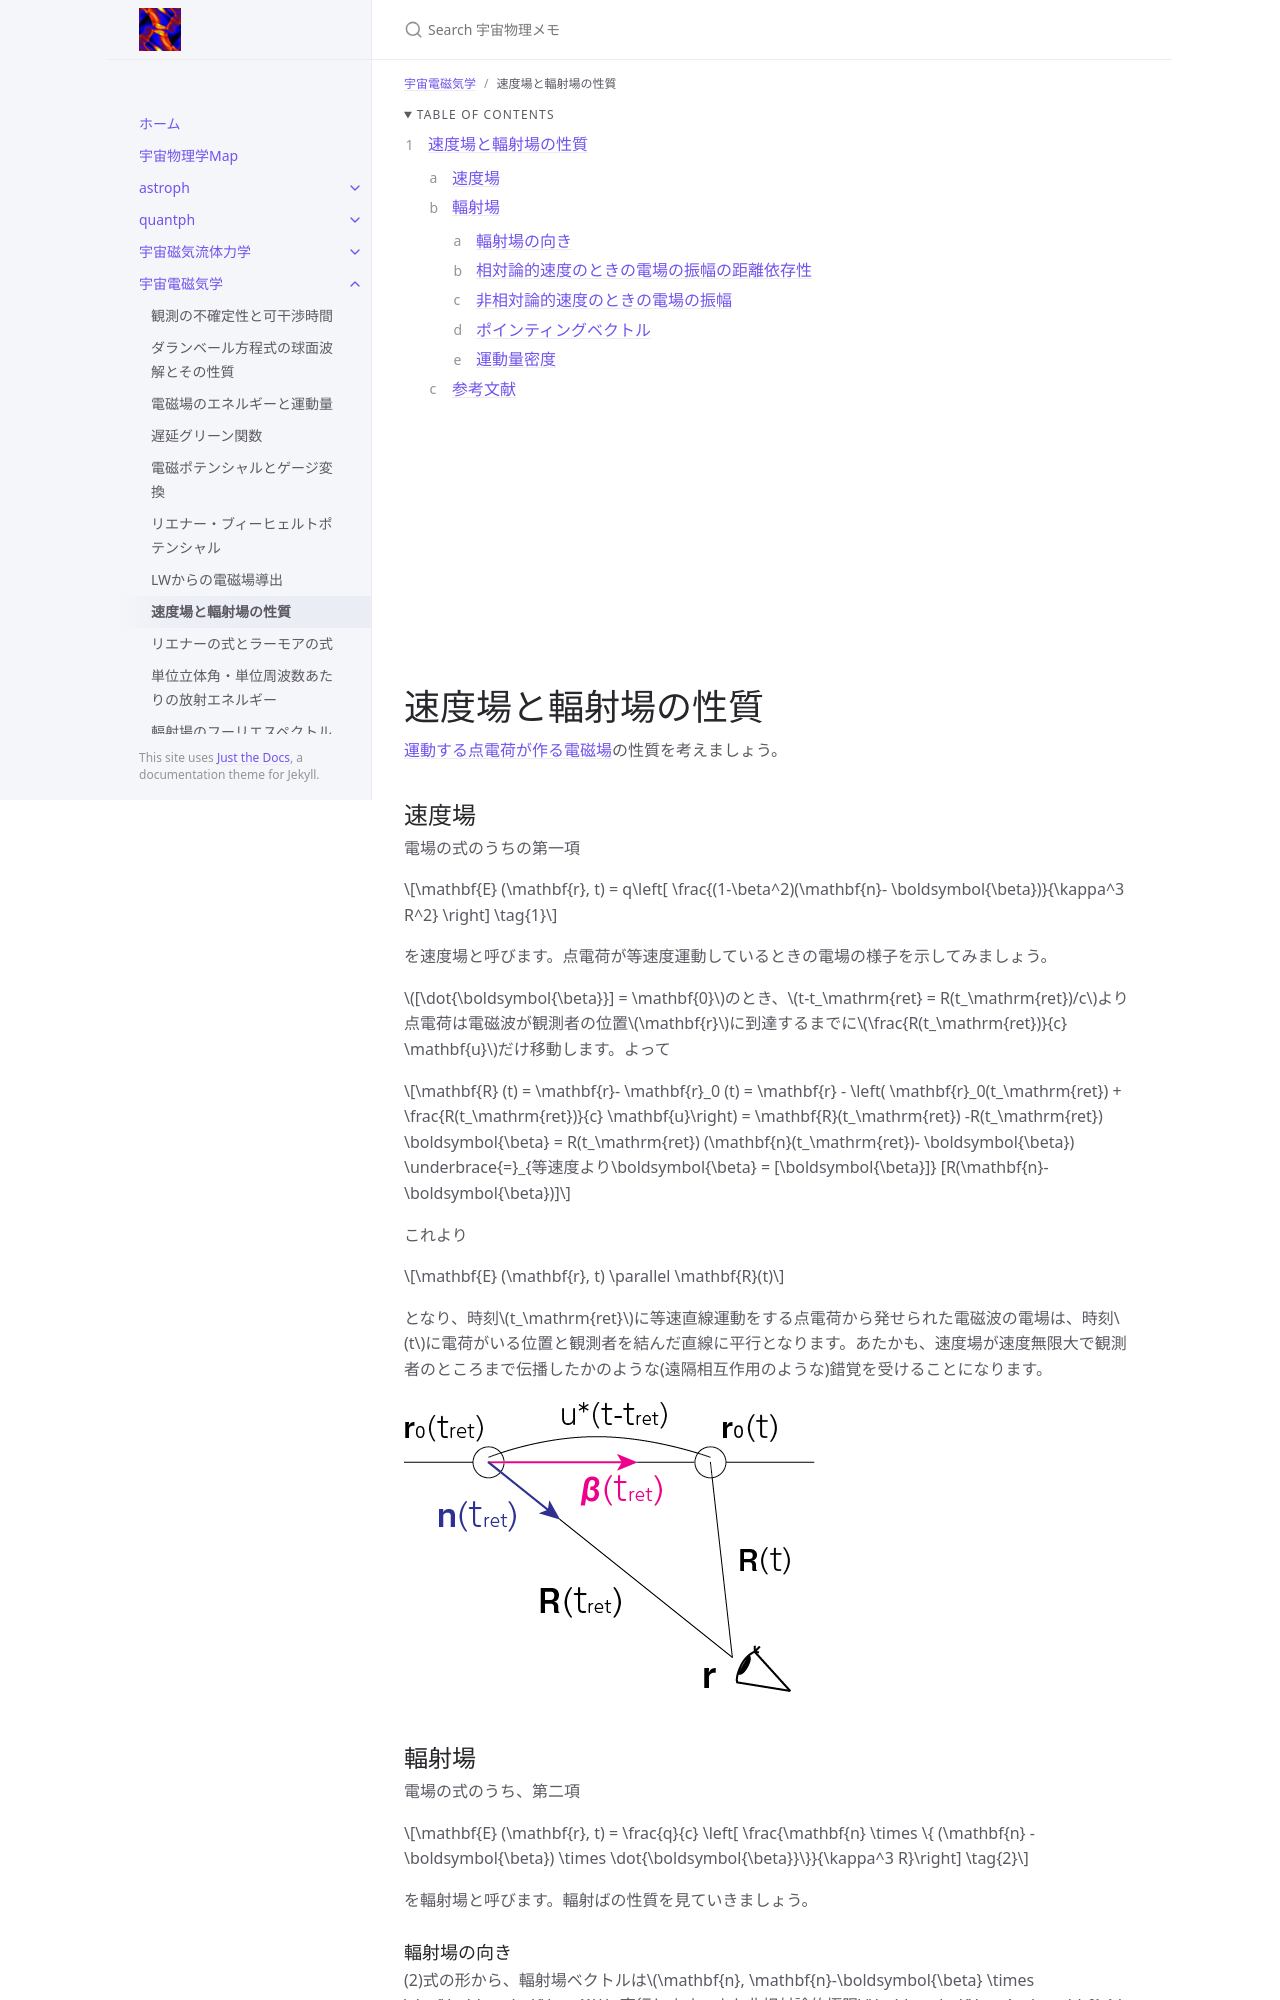

repository: github-nakasho/github-nakasho.github.io · page: docs/astroelec/vel_rad.html · generator: jekyll

---
layout: default
title: 速度場と輻射場の性質
parent: 宇宙電磁気学
math: mathjax3
permalink: /astroelec/vel_rad
nav_order: 8
---

{: .no_toc }

<details open markdown="block">
  <summary>
    Table of contents
  </summary>
  {: .text-delta }
1. TOC
{:toc}
</details>

{% include adsense.html %}

# 速度場と輻射場の性質

[運動する点電荷が作る電磁場](/astroelec/lienard_wiechart_em)の性質を考えましょう。

## 速度場

電場の式のうちの第一項

$$
\mathbf{E} (\mathbf{r}, t) 
= q\left[ \frac{(1-\beta^2)(\mathbf{n}- \boldsymbol{\beta})}{\kappa^3 R^2} \right] \tag{1}
$$

を速度場と呼びます。点電荷が等速度運動しているときの電場の様子を示してみましょう。

$$[\dot{\boldsymbol{\beta}}] = \mathbf{0}$$のとき、$$t-t_\mathrm{ret} = R(t_\mathrm{ret})/c$$より点電荷は電磁波が観測者の位置$$\mathbf{r}$$に到達するまでに$$\frac{R(t_\mathrm{ret})}{c} \mathbf{u}$$だけ移動します。よって

$$
\mathbf{R} (t) 
= \mathbf{r}- \mathbf{r}_0 (t) 
= \mathbf{r} - \left( \mathbf{r}_0(t_\mathrm{ret}) + \frac{R(t_\mathrm{ret})}{c} \mathbf{u}\right) 
= \mathbf{R}(t_\mathrm{ret}) -R(t_\mathrm{ret}) \boldsymbol{\beta}  
= R(t_\mathrm{ret}) (\mathbf{n}(t_\mathrm{ret})- \boldsymbol{\beta}) 
\underbrace{=}_{等速度より\boldsymbol{\beta} 
= [\boldsymbol{\beta}]} [R(\mathbf{n}- \boldsymbol{\beta})]
$$

これより

$$
\mathbf{E} (\mathbf{r}, t) \parallel \mathbf{R}(t)
$$

となり、時刻$$t_\mathrm{ret}$$に等速直線運動をする点電荷から発せられた電磁波の電場は、時刻$$t$$に電荷がいる位置と観測者を結んだ直線に平行となります。あたかも、速度場が速度無限大で観測者のところまで伝播したかのような(遠隔相互作用のような)錯覚を受けることになります。

![等速直線運動をする点電荷からの電場。](/assets/images/astroelec/const_velocity.png)

## 輻射場

電場の式のうち、第二項

$$
\mathbf{E} (\mathbf{r}, t) 
= \frac{q}{c} \left[ \frac{\mathbf{n} \times \{ (\mathbf{n} - \boldsymbol{\beta}) \times \dot{\boldsymbol{\beta}}\}}{\kappa^3 R}\right] \tag{2}
$$

を輻射場と呼びます。輻射ばの性質を見ていきましょう。
